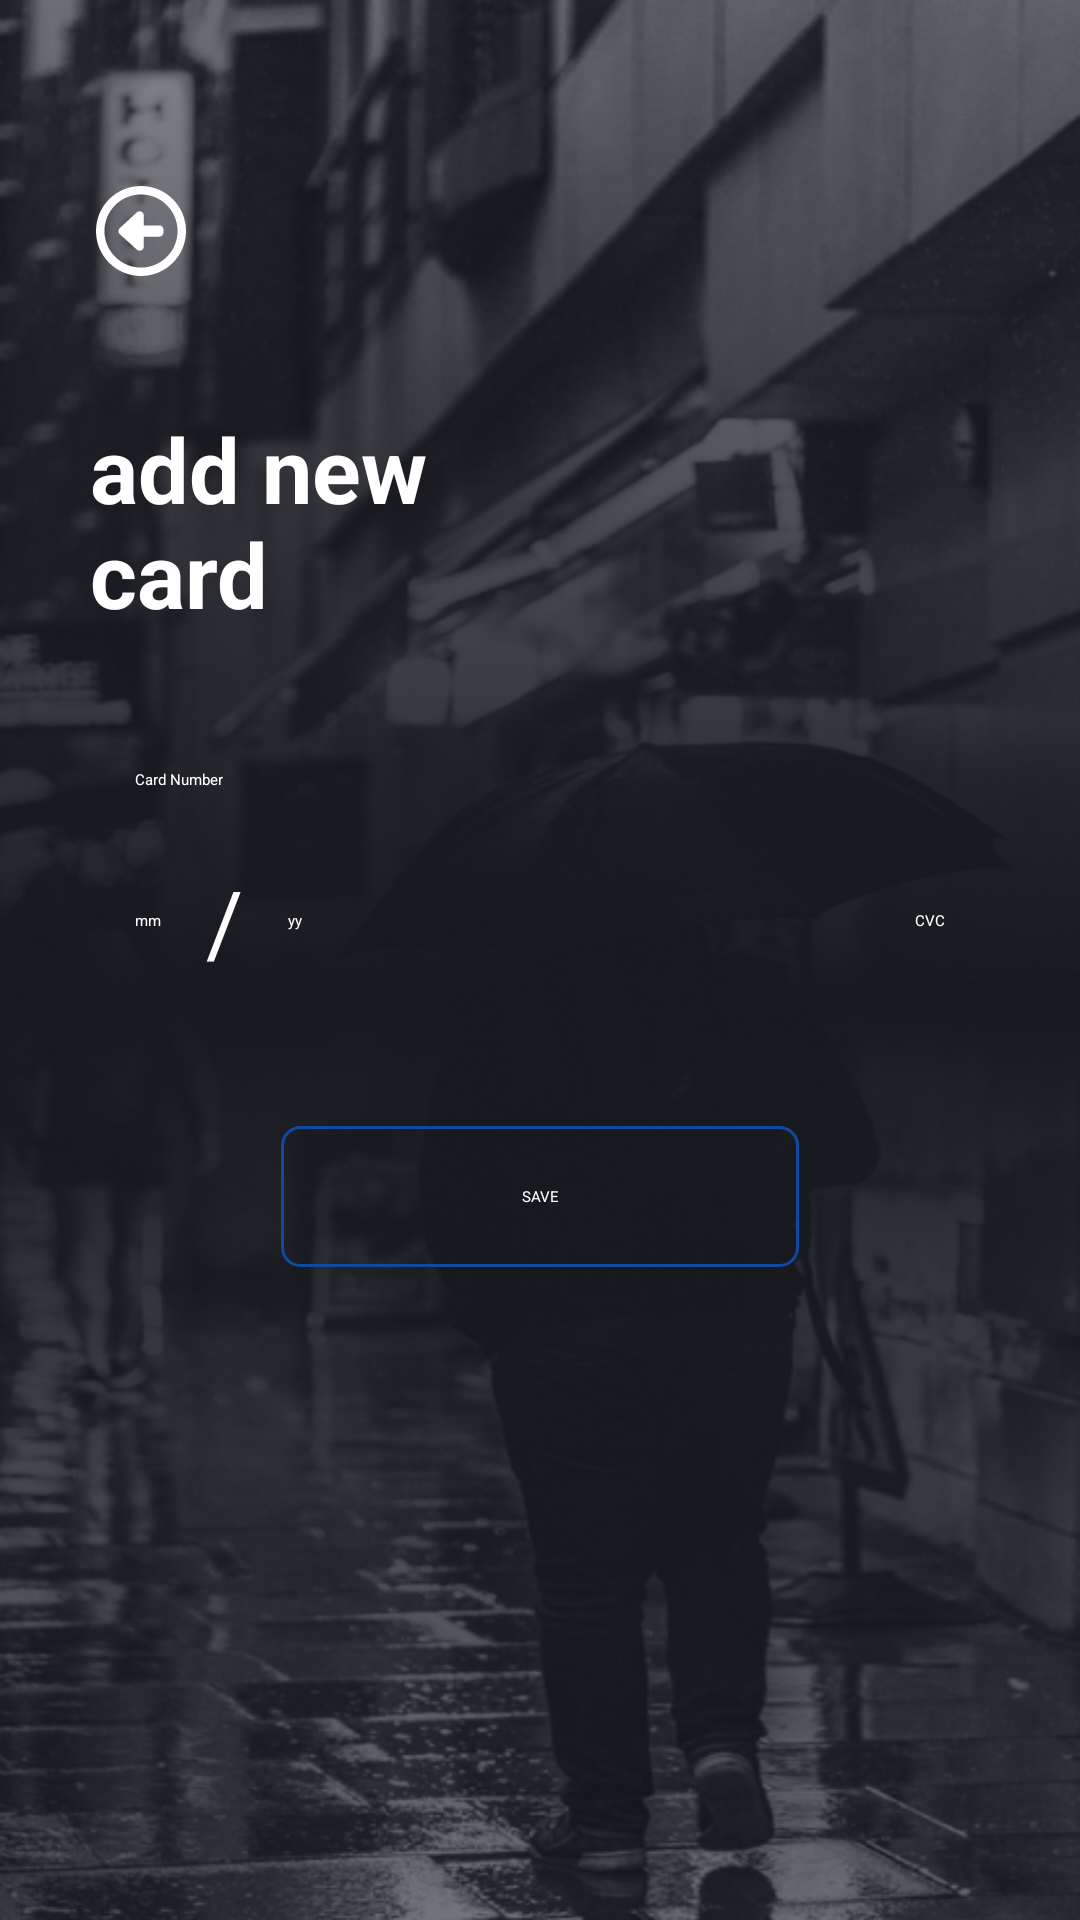

Android layout source for this screen:
<!-- AndroidManifest.xml: application theme Theme.App.Starting -->
<!-- res/layout/fragment_add_card.xml -->
<?xml version="1.0" encoding="utf-8"?>
<androidx.constraintlayout.widget.ConstraintLayout xmlns:android="http://schemas.android.com/apk/res/android"
    xmlns:app="http://schemas.android.com/apk/res-auto"
    xmlns:tools="http://schemas.android.com/tools"
    android:layout_width="match_parent"
    android:layout_height="match_parent"
    android:background="@drawable/ic_authentication_background"
    android:paddingHorizontal="30dp">

    <ImageView
        android:id="@+id/back_image"
        android:layout_width="34dp"
        android:layout_height="30dp"
        android:layout_marginTop="62dp"
        android:src="@drawable/ic_back_icon"
        app:layout_constraintStart_toStartOf="parent"
        app:layout_constraintTop_toTopOf="parent" />

    <TextView
        android:id="@+id/title_text"
        android:layout_width="158dp"
        android:layout_height="wrap_content"
        android:layout_marginTop="44dp"
        android:text="@string/add_new_card"
        android:textColor="@color/white"
        android:textSize="30sp"
        android:textStyle="bold"
        app:layout_constraintStart_toStartOf="parent"
        app:layout_constraintTop_toBottomOf="@id/back_image" />

    <EditText
        android:id="@+id/card_num_editText"
        android:layout_width="match_parent"
        android:layout_height="wrap_content"
        android:layout_marginTop="30dp"
        android:hint="@string/card_number"
        android:inputType="number"
        android:maxLength="16"
        android:padding="15dp"
        android:textColor="@color/white"
        android:textColorHint="@color/white"
        app:layout_constraintStart_toStartOf="parent"
        app:layout_constraintTop_toBottomOf="@id/title_text" />

    <EditText
        android:id="@+id/mm_editText"
        android:layout_width="0dp"
        android:layout_height="wrap_content"
        android:layout_marginTop="10dp"
        android:hint="@string/mm"
        android:inputType="number"
        android:maxLength="2"
        android:padding="15dp"
        android:textColor="@color/white"
        android:textColorHint="@color/white"
        app:layout_constraintStart_toStartOf="parent"
        app:layout_constraintTop_toBottomOf="@id/card_num_editText" />

    <TextView
        android:id="@+id/row_text"
        android:layout_width="wrap_content"
        android:layout_height="wrap_content"
        android:hint="@string/dash"
        android:textColor="@color/white"
        android:textColorHint="@color/white"
        android:textSize="30sp"
        app:layout_constraintBottom_toBottomOf="@id/mm_editText"
        app:layout_constraintStart_toEndOf="@id/mm_editText"
        app:layout_constraintTop_toBottomOf="@id/card_num_editText"
        app:layout_constraintTop_toTopOf="@id/mm_editText" />

    <EditText
        android:id="@+id/yy_editText"
        android:layout_width="0dp"
        android:layout_height="wrap_content"
        android:layout_marginTop="10dp"
        android:hint="@string/yy"
        android:inputType="number"
        android:maxLength="2"
        android:padding="15dp"
        android:textColor="@color/white"
        android:textColorHint="@color/white"
        app:layout_constraintStart_toEndOf="@id/row_text"
        app:layout_constraintTop_toBottomOf="@id/card_num_editText" />

    <EditText
        android:id="@+id/cvc_editText"
        android:layout_width="0dp"
        android:layout_height="wrap_content"
        android:layout_marginTop="10dp"
        android:hint="@string/cvc"
        android:maxLength="3"
        android:inputType="number"
        android:padding="15dp"
        app:layout_constraintEnd_toEndOf="@id/card_num_editText"
        android:textColor="@color/white"
        android:textColorHint="@color/white"
        app:layout_constraintTop_toBottomOf="@id/card_num_editText" />

    <androidx.appcompat.widget.AppCompatButton
        android:id="@+id/save_button"
        android:layout_width="wrap_content"
        android:layout_height="wrap_content"
        android:textColor="@color/white"
        app:layout_constraintEnd_toEndOf="parent"
        android:gravity="center"
        android:paddingHorizontal="80dp"
        android:paddingVertical="20dp"
        android:layout_marginTop="50dp"
        android:background="@drawable/shape_button_background"
        android:text="@string/save"
        app:layout_constraintStart_toStartOf="parent"
        app:layout_constraintTop_toBottomOf="@id/mm_editText" />
</androidx.constraintlayout.widget.ConstraintLayout>
<!-- resources referenced by this layout -->
<resources>
  <color name="white">#FFFFFF</color>
  <!-- drawable ic_authentication_background: png bitmap (drawable, 260797 bytes) -->
  <!-- drawable ic_back_icon (drawable) -->
  <vector xmlns:android="http://schemas.android.com/apk/res/android"
      android:width="512dp"
      android:height="512dp"
      android:viewportWidth="512"
      android:viewportHeight="512">
    <path
        android:fillColor="#ffffff"
        android:pathData="M360,224L272,224v-56c0,-9.53 -5.66,-18.16 -14.38,-22C248.9,142.2 238.7,143.9 231.7,150.4l-96,88.75C130.8,243.7 128,250.1 128,256.8c0.31,7.78 2.88,13.25 7.84,17.75l96,87.25c7.03,6.41 17.19,8.03 25.88,4.19s14.28,-12.44 14.28,-21.94l-0,-56L360,288C373.3,288 384,277.3 384,264v-16C384,234.8 373.3,224 360,224zM256,0C114.6,0 0,114.6 0,256s114.6,256 256,256s256,-114.6 256,-256S397.4,0 256,0zM256,464c-114.7,0 -208,-93.31 -208,-208S141.3,48 256,48s208,93.31 208,208S370.7,464 256,464z"/>
  </vector>
  <!-- drawable shape_button_background (drawable) -->
  <?xml version="1.0" encoding="utf-8"?>
  <shape xmlns:android="http://schemas.android.com/apk/res/android"
      android:shape="rectangle">
      <corners android:radius="6dp" />
      <stroke android:width="3px" android:color="@color/blue" />
  </shape>
  <string name="add_new_card">add new card</string>
  <string name="card_number">Card Number</string>
  <string name="cvc">CVC</string>
  <string name="dash">/</string>
  <string name="mm">mm</string>
  <string name="save">SAVE</string>
  <string name="yy">yy</string>
  <style name="Theme.App.Starting" parent="Theme.SplashScreen">
          <item name="windowSplashScreenBackground">@color/white</item>
          <item name="windowSplashScreenAnimatedIcon">@drawable/vector__stroke___1_</item>
          <item name="postSplashScreenTheme">@style/Theme.Assured</item>
      </style>
  <color name="blue">#0F49A3</color>
  <!-- drawable vector__stroke___1_: vector/xml drawable (drawable, 2160 chars, omitted) -->
  <style name="Theme.Assured" parent="Theme.MaterialComponents.DayNight.NoActionBar">
          
          <item name="colorPrimary">@color/purple_500</item>
          <item name="colorPrimaryVariant">@color/purple_700</item>
          <item name="colorOnPrimary">@color/white</item>
          
          <item name="android:windowLightStatusBar">false</item>
          
          <item name="android:statusBarColor">@color/blue_background</item>
  
      </style>
  <color name="purple_500">#FF6200EE</color>
  <color name="purple_700">#FF3700B3</color>
  <color name="blue_background">#17191F</color>
</resources>
